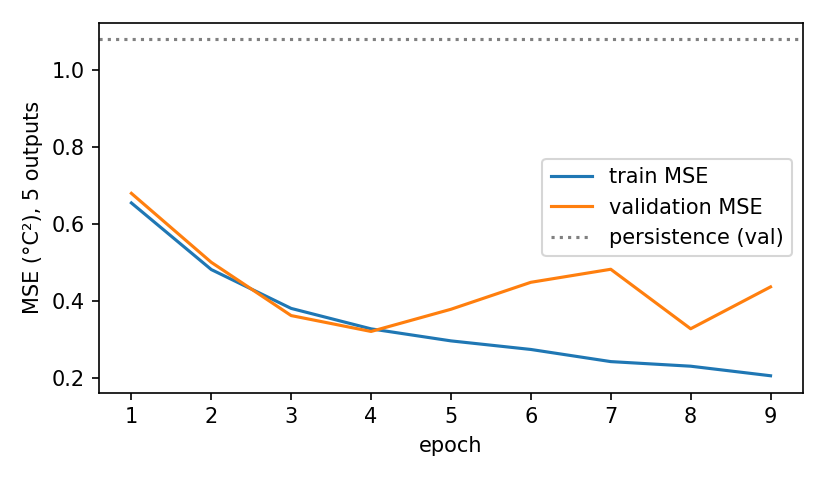

The file beside this chart, header and first rows:
epoch, train_mse, val_mse, epoch_s
1, 0.6542, 0.6791, 0.8668
2, 0.4811, 0.4999, 0.3069
3, 0.3801, 0.3614, 0.4297
4, 0.3269, 0.3202, 0.3633
5, 0.2957, 0.3778, 0.323
6, 0.2734, 0.4479, 0.2962
7, 0.2418, 0.4818, 0.2812
8, 0.2299, 0.3272, 0.3069
9, 0.205, 0.436, 0.3171
